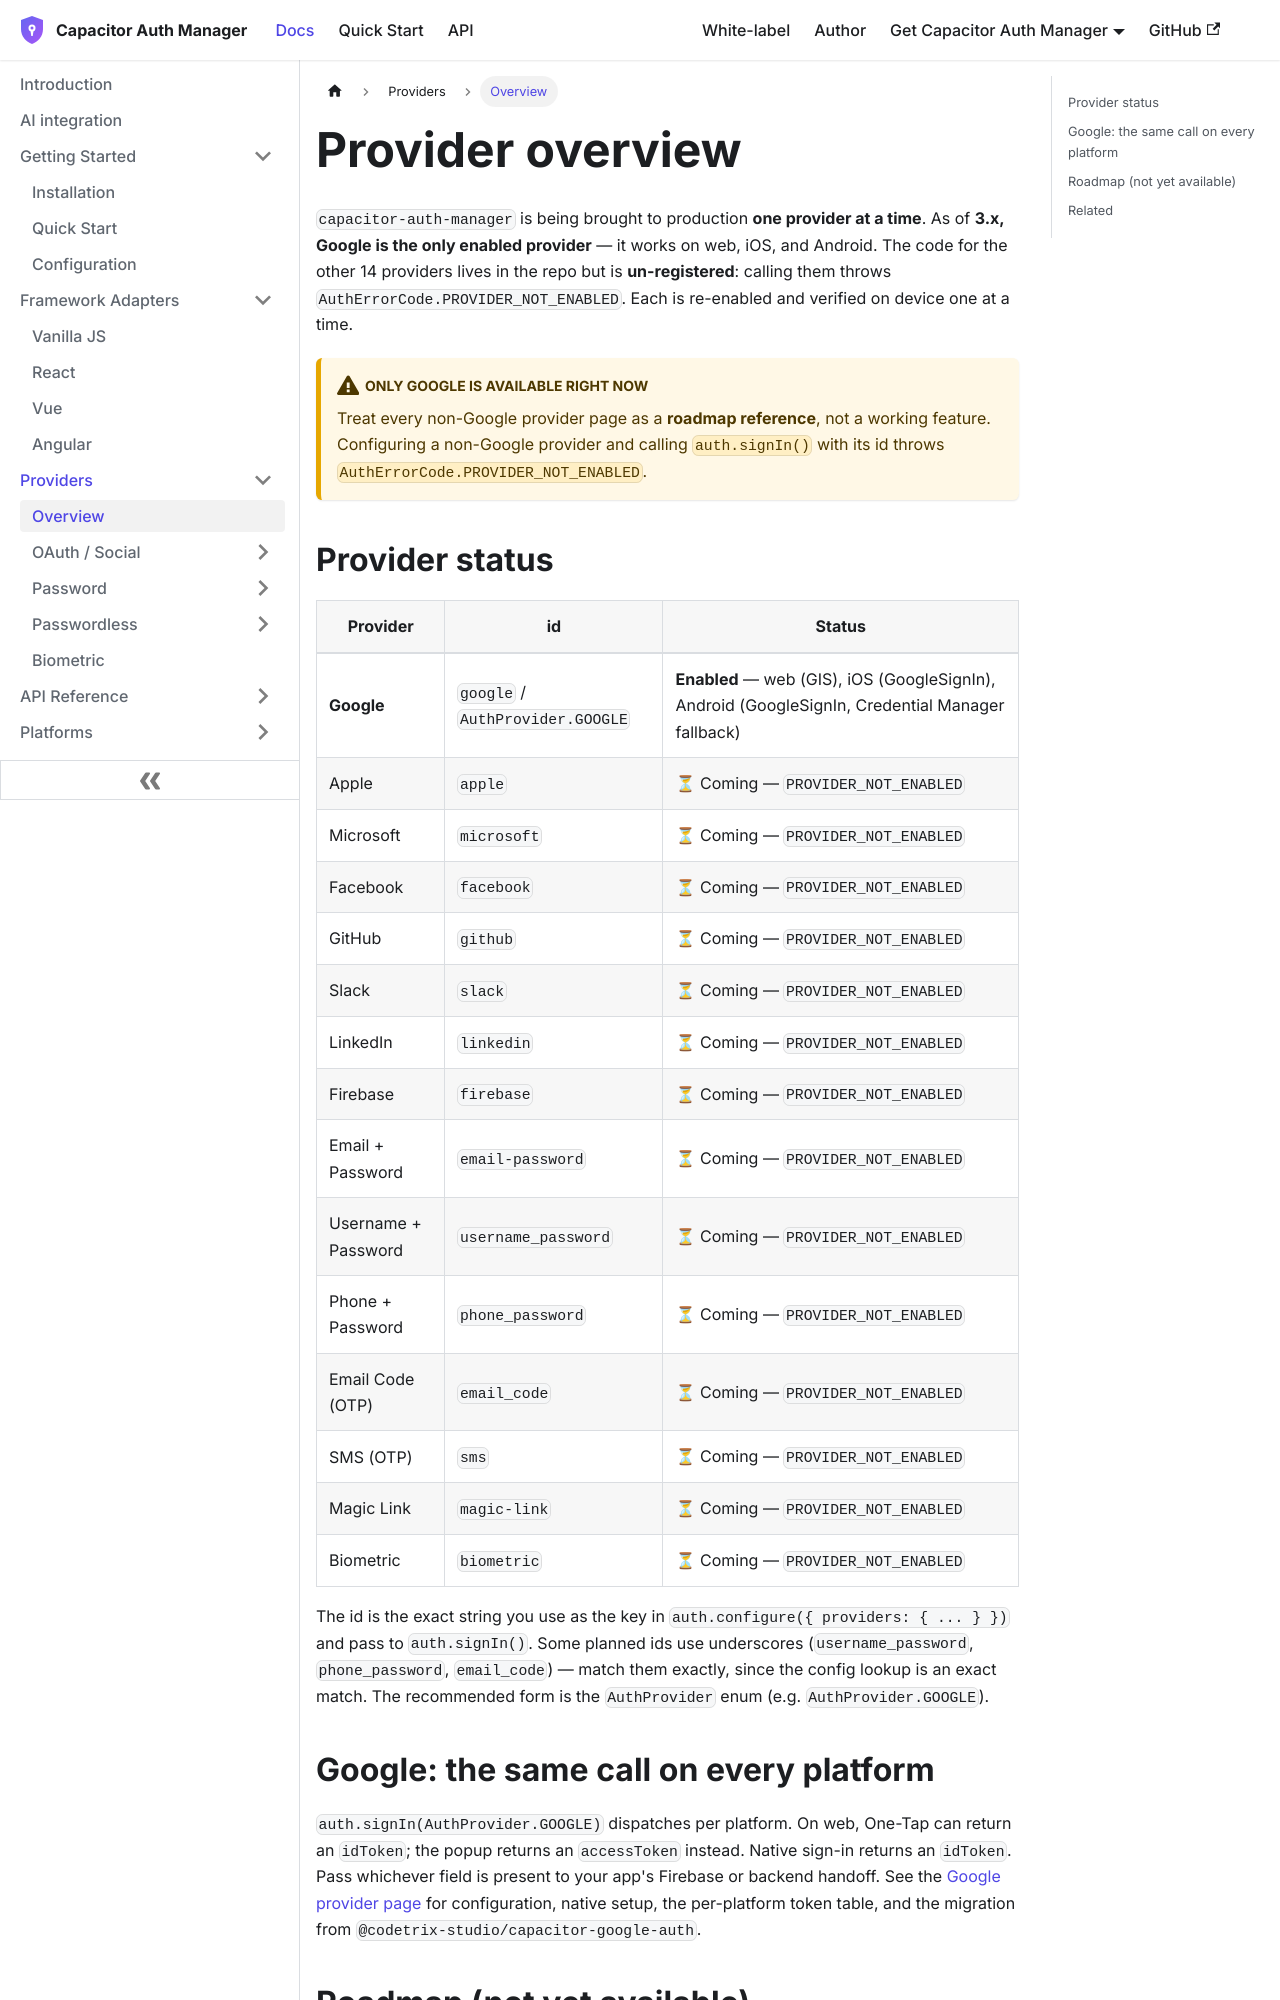

repository: aoneahsan/capacitor-auth-manager-docs · page: providers/overview.html · generator: docusaurus

---
id: overview
title: Provider Overview
sidebar_label: Overview
description: Which capacitor-auth-manager providers are enabled today — Google is live on web, iOS, and Android; the other 14 are coming one at a time and throw PROVIDER_NOT_ENABLED.
---

# Provider overview

`capacitor-auth-manager` is being brought to production **one provider at a time**. As of **3.x, Google is the only enabled provider** — it works on web, iOS, and Android. The code for the other 14 providers lives in the repo but is **un-registered**: calling them throws `AuthErrorCode.PROVIDER_NOT_ENABLED`. Each is re-enabled and verified on device one at a time.

:::caution Only Google is available right now
Treat every non-Google provider page as a **roadmap reference**, not a working feature. Configuring a non-Google provider and calling `auth.signIn()` with its id throws `AuthErrorCode.PROVIDER_NOT_ENABLED`.
:::

## Provider status

| Provider | id | Status |
|---|---|---|
| **Google** | `google` / `AuthProvider.GOOGLE` | **Enabled** — web (GIS), iOS (GoogleSignIn), Android (GoogleSignIn, Credential Manager fallback) |
| Apple | `apple` | ⏳ Coming — `PROVIDER_NOT_ENABLED` |
| Microsoft | `microsoft` | ⏳ Coming — `PROVIDER_NOT_ENABLED` |
| Facebook | `facebook` | ⏳ Coming — `PROVIDER_NOT_ENABLED` |
| GitHub | `github` | ⏳ Coming — `PROVIDER_NOT_ENABLED` |
| Slack | `slack` | ⏳ Coming — `PROVIDER_NOT_ENABLED` |
| LinkedIn | `linkedin` | ⏳ Coming — `PROVIDER_NOT_ENABLED` |
| Firebase | `firebase` | ⏳ Coming — `PROVIDER_NOT_ENABLED` |
| Email + Password | `email-password` | ⏳ Coming — `PROVIDER_NOT_ENABLED` |
| Username + Password | `username_password` | ⏳ Coming — `PROVIDER_NOT_ENABLED` |
| Phone + Password | `phone_password` | ⏳ Coming — `PROVIDER_NOT_ENABLED` |
| Email Code (OTP) | `email_code` | ⏳ Coming — `PROVIDER_NOT_ENABLED` |
| SMS (OTP) | `sms` | ⏳ Coming — `PROVIDER_NOT_ENABLED` |
| Magic Link | `magic-link` | ⏳ Coming — `PROVIDER_NOT_ENABLED` |
| Biometric | `biometric` | ⏳ Coming — `PROVIDER_NOT_ENABLED` |

The id is the exact string you use as the key in `auth.configure({ providers: { ... } })` and pass to `auth.signIn()`. Some planned ids use underscores (`username_password`, `phone_password`, `email_code`) — match them exactly, since the config lookup is an exact match. The recommended form is the `AuthProvider` enum (e.g. `AuthProvider.GOOGLE`).
